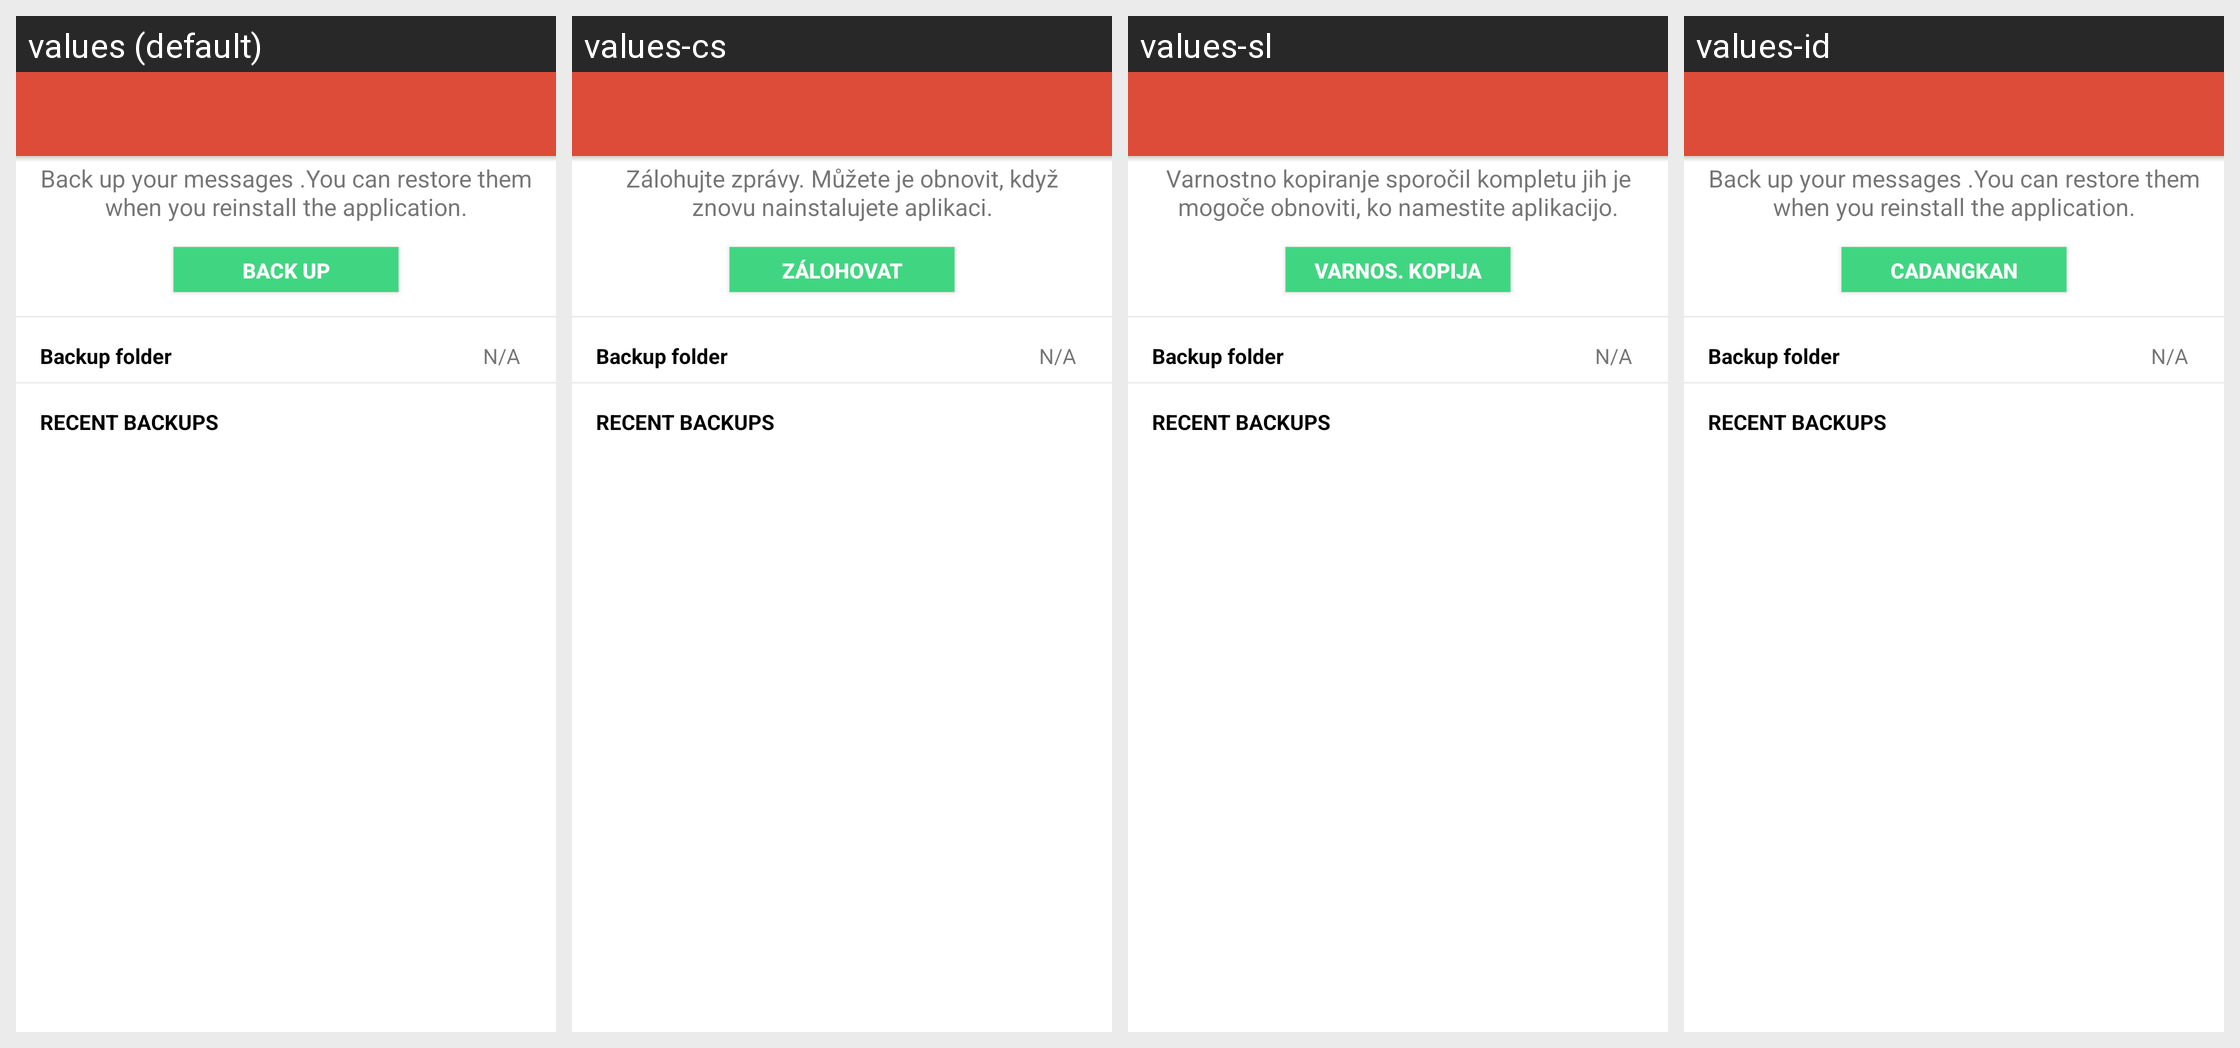

For this localized Android screen grid, give each drawn string resource with its value in every locale shown.
Android screen res/layout/activity_backup.xml rendered under 4 locales, left to right: values (default), values-cs, values-sl, values-id. Device: Nexus 5 (rendered at 1080×1920; each locale shown at half size, 540×960, under a caption strip naming it); theme AppTheme.
Other locales in the repository, not shown: values-ar, values-bs, values-de, values-el, values-es, values-fr, values-hr, values-mk, values-ro, values-ru, values-sr, values-tr.
Strings drawn on this screen, with the default value and each locale's value (text and hints the layout hard-codes, and strings that could not be matched under every locale, appear in the picture but are not listed):

back_up_your_messages_you_can_restore_them_when_you_reinstall_the_application
  values: Back up your messages .You can restore them when you reinstall the application.
  values-cs: Zálohujte zprávy. Můžete je obnovit, když znovu nainstalujete aplikaci.
  values-sl: Varnostno kopiranje sporočil kompletu jih je mogoče obnoviti, ko namestite aplikacijo.
  values-id: Back up your messages .You can restore them when you reinstall the application.

back_up
  values: BACK UP
  values-cs: Zálohovat
  values-sl: Varnos. kopija
  values-id: Cadangkan

backup_drive_folder
  values: Backup folder
  values-cs: Backup folder
  values-sl: Backup folder
  values-id: Backup folder

backup_drive_folder_not_set
  values: N/A
  values-cs: N/A
  values-sl: N/A
  values-id: N/A

backup_drive_recent
  values: Recent Backups
  values-cs: Recent Backups
  values-sl: Recent Backups
  values-id: Recent Backups
